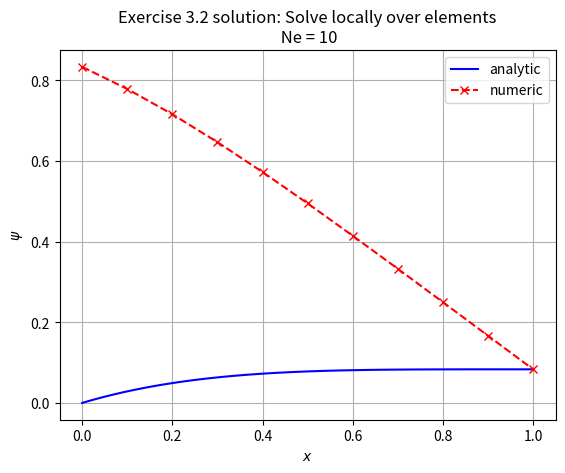

Source code (Python):
import numpy as np
import matplotlib.pyplot as plt
import scipy.integrate 

#%% Exercise 3.1(c)
def exercise3point1c():
    Ne = 2
    # = 1/Ne
    psi = np.zeros(Ne + 1)
    
    K = np.array([[4, -2],[-2, 2]])
    F = np.array([1/4, 1/24])
    
    psi[0] = 0 #Just for clarity - serves no purpose in this implementation
    psi[1:] = np.linalg.solve(K,F)
    
    #print(psi)
    
    x_analytic = np.linspace(0, 1, 100)
    x_numeric = np.linspace(0, 1, Ne+1)
    
    plt.plot(x_analytic, psi_analytic1(x_analytic),'-b',label='analytic')
    plt.plot(x_numeric, psi, '--r', label='numeric')
    plt.grid()
    plt.xlabel(r'$x$')
    plt.ylabel(r'$\psi$')
    plt.legend()
    plt.title('Exercise 3.1(c) solution: Solve globally over nodes\n' r'Ne = 2 and $S(x) = 1-x$')
    plt.show()

#%% Exercise 3.2

def OneDimFESolver(Ne, S, DirichletL=None, DirichletR=None, NeumannL=None, NeumannR=None):
    """
    Solves the one-dimensional PDE problem \partial_xx \psi = -S(x) using the 
    finite element method on an unstructured grid

    Note: Providing exactly two of the 4 possible boundary conditions is necessary 
    for a well-posed PDE problem. Double-Neumann is ill-posed.

    Parameters:
    Ne (int): Number of elements.
    S (function): Source function S(x).
    DirichletL (float, optional): Dirichlet boundary condition at the left end. Default is None.
    DirichletR (float, optional): Dirichlet boundary condition at the right end. Default is None.
    NeumannL (float, optional): Neumann boundary condition at the left end. Default is None.
    NeumannR (float, optional): Neumann boundary condition at the right end. Default is None.

    Returns:
    tuple: A tuple containing the nodes and the solution vector.
    """
    
    nodes, dx = np.linspace(0, 1, Ne+1, retstep=True)
    #nodes = np.array([0, *sorted(np.random.rand(Ne-1)), 1])
    
    DirichletCount = 0
    if DirichletL != None:
        DirichletCount += 1
    if DirichletR != None:
        DirichletCount += 1
        
    MaxSolvingDimension = Ne + 1 - DirichletCount
    
    
    LM = np.zeros((2, Ne), dtype=np.int64)
    for e in range(Ne):
        if e==0:
            if DirichletL != None:
                LM[0, e] = -1 # Don't consider the left BP
                LM[1, e] = 0
            else:
                LM[0, e] = 0
                LM[1, e] = 1
        elif 0 < e < Ne - 1:
            LM[0, e] = LM[1, e-1]
            LM[1, e] = LM[0, e] + 1
        else: 
            LM[0, e] = LM[1, e-1]
            if DirichletR != None:
                LM[1, e] = -1 # Don't consider right BP
            else:
                LM[1, e] = LM[0, e] + 1
    
    print(LM)
    
    def stiffness(element):
        dx = element[-1]-element[0]
        return 1/dx * np.array([[1,-1],[-1,1]])
            
    def force(element, S):
        dx = element[-1]-element[0]
        def integrand(xi,xi_a):
            return S(1/2 * (dx*xi + element[0]+element[-1])) * (1/2*(1+xi_a*xi))
        integrand1 = lambda xi: integrand(xi, -1)
        integrand2 = lambda xi: integrand(xi, 1)
        force_vector = np.zeros(2)
        force_vector[0] = dx/2 * scipy.integrate.quad(integrand1, -1,1)[0]
        force_vector[1] = dx/2 * scipy.integrate.quad(integrand2, -1,1)[0]
        return force_vector
            
    print(MaxSolvingDimension)
    
    K = np.zeros((MaxSolvingDimension, MaxSolvingDimension))
    F = np.zeros((MaxSolvingDimension,))
    for e in range(Ne):
        k_e = stiffness(nodes[e:e+2])
        f_e = force(nodes[e:e+2], S)
        for a in range(2):
            A = LM[a, e]
            for b in range(2):
                B = LM[b, e]
                if (A >= 0) and (B >= 0):
                    K[A, B] += k_e[a, b]
            if (A >= 0):
                F[A] += f_e[a]
        
        # Modify force vector for Dirichlet BC
        if e == 0 and DirichletL != None:
            F[0] -= DirichletL * k_e[1, 0]
        if e == MaxSolvingDimension - 1 and DirichletR != None:
            F[-1] -= DirichletR * k_e[1, 0]
            
    # Modify force vector for Neumann BC
    if NeumannL != None:
        F[0] += NeumannL
    if NeumannR != None:
        F[-1] += NeumannR
    print(F)
    
    Psi_A = np.zeros_like(nodes)
    Lindex = 0
    Rindex = len(Psi_A) 
    
    if DirichletL != None:
        Psi_A[0] = DirichletL
        Lindex = 1
    if DirichletR != None:
        Psi_A[-1] = DirichletR
        Rindex = -1

    Psi_A[Lindex:Rindex] = np.linalg.solve(K, F)
    
    print(Psi_A)

    return nodes, Psi_A

###############################################################################
 
def S1(x):
    return 1-x
        
def S2(x):
    return (1-x)**2

def S3(x):
    if abs(x-1/2) < 1/4:
        return 1
    else:
        return 0

def psi_analytic1(x):
     return x/6 * (x**2 - 3*x + 3)

def psi_analytic2(x):
    return x/12 * (4 - 6*x + 4*x**2 - x**3)

def psi_analytic3(x):
    output = np.zeros_like(x)
    for i, x_i in enumerate(x):
        if x_i <= 1/4:
            output[i] = 0.3*x_i+0.1
        elif 1/4 <= x_i <= 3/4:
            output[i] = -1/2 * x_i**2 + 0.55*x_i + 11/160
        else:
            output[i] = -0.2*x_i + 0.35
    return output

###############################################################################

def exercise3point2(Ne):
    
    plt.figure()
    
    nodes, soln = OneDimFESolver(Ne, S2, NeumannL=1/2, DirichletR=1/12)
    #nodes, soln = OneDimFESolver(Ne, S2, DirichletL=0, NeumannR=0)
    #nodes, soln = OneDimFESolver(Ne, S2, DirichletL=0, DirichletR=1/12)
    
    x_analytic = np.linspace(0, 1, 100)
    
    plt.plot(x_analytic, psi_analytic2(x_analytic),'-b',label='analytic')
    plt.plot(nodes, soln, '--x', color='r', label='numeric')
    plt.grid()
    plt.xlabel(r'$x$')
    plt.ylabel(r'$\psi$')
    plt.legend()
    plt.title(f'Exercise 3.2 solution: Solve locally over elements\n Ne = {Ne}')
    plt.show()
    
    
    
    
    # sources = [S1, S2, S3]
    # analytics = [psi_analytic1, psi_analytic2, psi_analytic3]
    # DirichletL = [0, None, 0.1]
    # DirichletR = [1/6, 1/12, None]
    # NeumannL = [None, 1/3, None]
    # NeumannR = [None,None,-0.2]
    # latexsourcetitles = ['$S(x) = 1-x$', '$S(x) = (1-x)^2$','$S(x) = \{1$ in the centre, piecewise}']
    
    # for i in range(3):
    #     plt.figure()
    
    #     nodes, soln = OneDimFESolver(Ne, sources[i], 
    #                                  DirichletL=DirichletL[i], DirichletR=DirichletR[i],
    #                                  NeumannL=NeumannL[i], NeumannR=NeumannR[i])
        
    #     x_analytic = np.linspace(0, 1, 100)
        
    #     plt.plot(x_analytic, analytics[i](x_analytic),'-b',label='analytic')
    #     plt.plot(nodes, soln, '--x', color='r', label='numeric')
    #     plt.grid()
    #     plt.xlabel(r'$x$')
    #     plt.ylabel(r'$\psi$')
    #     plt.legend()
    #     plt.title(f'Exercise 3.2 solution: Solve locally over elements\n Ne = {Ne}, {latexsourcetitles[i]}')
    #     plt.show()
    
if __name__ == '__main__':
    #exercise3point1c()
    exercise3point2(Ne=10)
